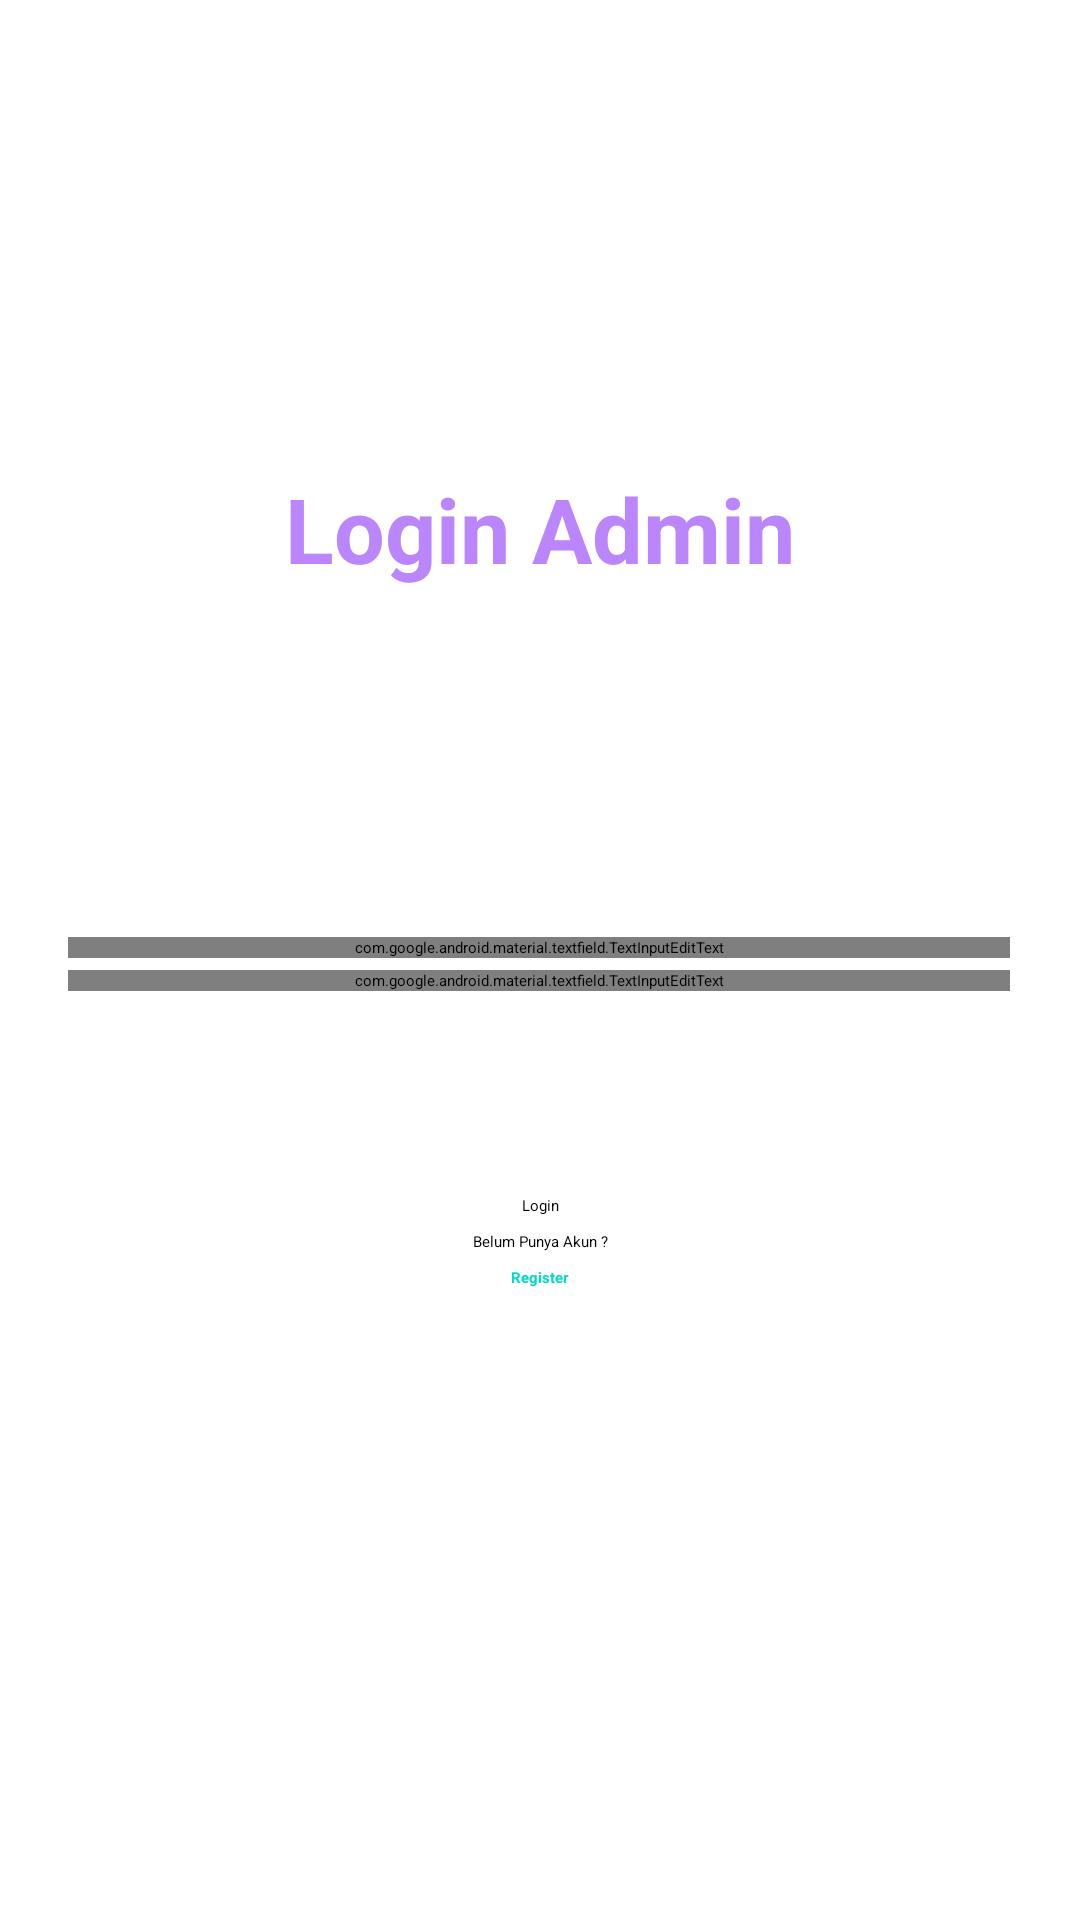

Android layout source for this screen:
<!-- AndroidManifest.xml: application theme Theme.PCS -->
<!-- res/layout/activity_login.xml -->
<?xml version="1.0" encoding="utf-8"?>
<FrameLayout xmlns:android="http://schemas.android.com/apk/res/android"
    xmlns:app="http://schemas.android.com/apk/res-auto"
    xmlns:tools="http://schemas.android.com/tools"
    android:layout_width="match_parent"
    android:layout_height="match_parent"
    tools:context=".ProdukFormFragment">

    <androidx.constraintlayout.widget.ConstraintLayout
        android:layout_width="match_parent"
        android:layout_height="match_parent">

        <TextView
            android:id="@+id/textView2"
            android:layout_width="0dp"
            android:layout_height="wrap_content"
            android:layout_marginTop="156dp"
            android:gravity="center"
            android:text="Login Admin"
            android:textColor="@color/purple_200"
            android:textSize="30dp"
            android:textStyle="bold"
            app:layout_constraintEnd_toEndOf="parent"
            app:layout_constraintStart_toStartOf="parent"
            app:layout_constraintTop_toTopOf="parent" />

        <com.google.android.material.textfield.TextInputEditText
            android:id="@+id/txtEmail"
            android:layout_width="314dp"
            android:layout_height="wrap_content"
            android:layout_centerHorizontal="true"
            android:layout_marginTop="116dp"
            android:hint="email"
            android:textSize="20sp"
            app:layout_constraintEnd_toEndOf="parent"
            app:layout_constraintHorizontal_bias="0.494"
            app:layout_constraintStart_toStartOf="parent"
            app:layout_constraintTop_toBottomOf="@+id/textView2" />

        <com.google.android.material.textfield.TextInputEditText
            android:id="@+id/txtPassword"
            android:layout_width="314dp"
            android:layout_height="wrap_content"
            android:layout_centerHorizontal="true"
            android:layout_marginTop="4dp"
            android:hint="password"
            android:inputType="textPassword"
            android:textSize="20sp"
            app:layout_constraintEnd_toEndOf="parent"
            app:layout_constraintHorizontal_bias="0.493"
            app:layout_constraintStart_toStartOf="parent"
            app:layout_constraintTop_toBottomOf="@+id/txtEmail" />

        <Button
            android:id="@+id/btnLogin"
            android:layout_width="wrap_content"
            android:layout_height="wrap_content"
            android:layout_marginTop="68dp"
            android:text="Login"
            app:layout_constraintEnd_toEndOf="parent"
            app:layout_constraintStart_toStartOf="parent"
            app:layout_constraintTop_toBottomOf="@+id/txtPassword" />

        <TextView
            android:id="@+id/textView5"
            android:layout_width="wrap_content"
            android:layout_height="wrap_content"
            android:layout_marginTop="5dp"
            android:text="Belum Punya Akun ?"
            app:layout_constraintEnd_toEndOf="parent"
            app:layout_constraintStart_toStartOf="parent"
            app:layout_constraintTop_toBottomOf="@+id/btnLogin" />

        <TextView
            android:id="@+id/txtRegister"
            android:layout_width="wrap_content"
            android:layout_height="wrap_content"
            android:layout_marginTop="5dp"
            android:text="Register"
            android:textColor="@color/teal_200"
            android:textStyle="bold"
            app:layout_constraintEnd_toEndOf="parent"
            app:layout_constraintStart_toStartOf="parent"
            app:layout_constraintTop_toBottomOf="@+id/textView5" />

    </androidx.constraintlayout.widget.ConstraintLayout>
</FrameLayout>
<!-- resources referenced by this layout -->
<resources>

  <!-- not gathered from this repository: default colours our renderer supplied (Android Studio template values) -->
  <color name="purple_200">#FFBB86FC</color>
  <color name="teal_200">#FF03DAC5</color>
</resources>
